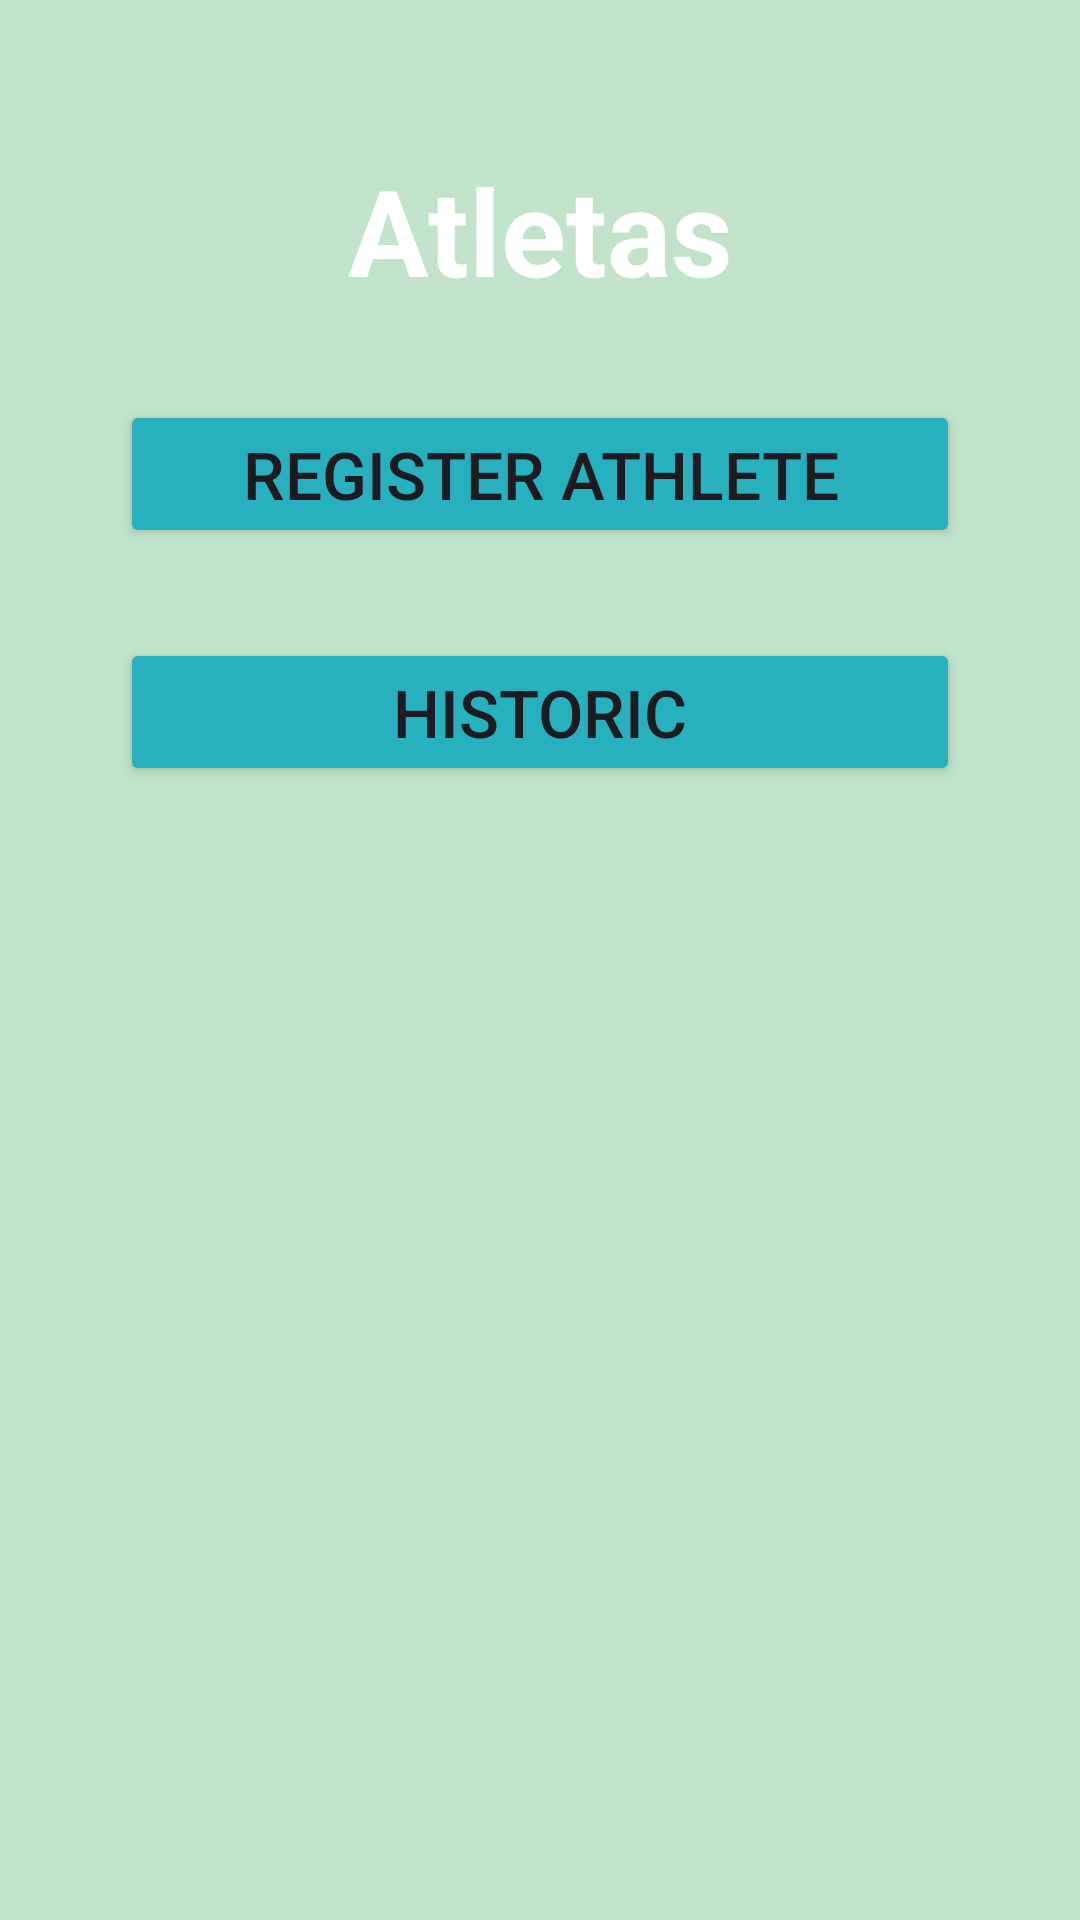

Produce the Android XML layout that renders to this screen, including the resource entries it uses.
<!-- AndroidManifest.xml: application theme Theme.Atletas -->
<!-- res/layout/activity_main.xml -->
<?xml version="1.0" encoding="utf-8"?>
<LinearLayout xmlns:android="http://schemas.android.com/apk/res/android"
    xmlns:app="http://schemas.android.com/apk/res-auto"
    xmlns:tools="http://schemas.android.com/tools"
    android:layout_width="match_parent"
    android:layout_height="match_parent"
    tools:context=".MainActivity"
    android:orientation="vertical"
    android:background="@color/azul1">

    <TextView
        android:layout_width="match_parent"
        android:layout_height="wrap_content"
        android:text="@string/app_name"
        android:gravity="center"
        android:textSize="40sp"
        android:textStyle="bold"
        android:textColor="@color/white"
        android:layout_marginTop="50dp"
        ></TextView>
    <Button
        android:id="@+id/btnRegistro"
        android:layout_width="match_parent"
        android:layout_height="wrap_content"
        android:backgroundTint="@color/azul3"
        android:text="@string/registration_button"
        android:layout_marginStart="40dp"
        android:layout_marginEnd="40dp"
        android:layout_marginTop="30dp"
        android:textSize="22sp"
        android:textAllCaps="true"
        ></Button>
    <Button
        android:id="@+id/btnHistorico"
        android:layout_width="match_parent"
        android:layout_height="wrap_content"
        android:backgroundTint="@color/azul3"
        android:text="@string/historic"
        android:layout_marginStart="40dp"
        android:layout_marginEnd="40dp"
        android:layout_marginTop="30dp"
        android:textSize="22sp"
        android:textAllCaps="true"
        ></Button>
</LinearLayout>
<!-- resources referenced by this layout -->
<resources>
  <color name="azul1">#c2e4cb</color>
  <color name="azul3">#27b1bf</color>
  <color name="white">#FFFFFFFF</color>
  <string name="app_name">Atletas</string>
  <string name="historic">Historic</string>
  <string name="registration_button">register athlete</string>
  <style name="Theme.Atletas" parent="Base.Theme.Atletas" />
  <style name="Base.Theme.Atletas" parent="Theme.Material3.DayNight.NoActionBar">
          
          
      </style>
</resources>
